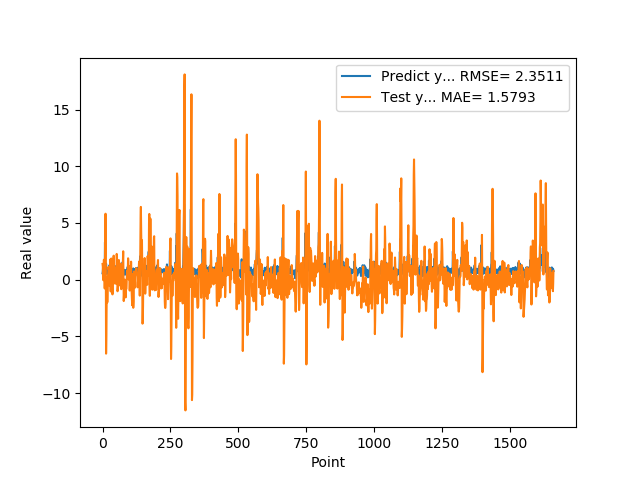

Source data for this figure (header and first rows):
5.654720067979999154e-01, 1.387986659947218149e+00
7.307389974590000614e-01, 1.157384608205901166e+00
1.074290990829999792e+00, 1.879539051167499614e-02
9.521890282630000035e-01, -4.750336635924144735e-02
9.879170060160000766e-01, 1.317219055591090315e+00
1.011654973029999960e+00, 1.758444320390000204e+00
0.000000000000000000e+00, 1.450002027333195720e+00
7.643579840659999736e-01, 1.575699572739801324e+00
7.788103222849999119e-01, -7.737417745656354207e-01
3.306220054629999794e+00, 1.656065650595330174e+00
1.055441975589999970e+00, 2.754705331849882644e+00
7.543110251430000801e-01, 5.815632266213851764e+00
7.915459871289999283e-01, 1.668510626216850312e+00
1.409499049189999909e+00, -6.520046734980169845e+00
8.875439763070001042e-01, -4.901136841803709565e+00
6.401469707490000660e-01, -1.956981719454423008e+00
5.082880258560000808e-01, 1.586967736055134304e-01
8.640019893649999450e-01, -2.002871898118323557e+00
5.725920200349999822e-01, -1.968643606082712161e+00
8.469420075419999971e-01, -6.951310275656621407e-01
9.181020259860001032e-01, 2.910410294633401507e-01
7.976629734039999420e-01, 5.492328346355221935e-01
9.608020186419998776e-01, 1.133995763641215682e+00
9.555831551549999192e-01, 9.072169471285463915e-01
3.470349907879999862e-01, 1.036206637439663902e+00
9.546210169789999256e-01, 5.532018475508546640e-01
1.293938040730000072e+00, -5.336845139019535944e-01
5.251880288119999962e-01, 3.786591515786136286e-01
4.773890078070000542e-01, 1.773990897845375558e+00
1.275226235389999907e+00, -9.907869901038411642e-02
8.723750114439999814e-01, -1.038566092475896818e+00
8.355640172959999390e-01, 1.085326539116741928e+00
7.321749925609999377e-01, 1.866238881158323037e+00
7.640249729160000225e-01, 4.382602311938814665e-01
4.072830080990000323e-01, 1.585162215932181262e-01
4.752210080619999610e-01, -3.092338676008070109e-01
8.781340122220000488e-01, -1.282985123669238448e+00
7.414129972460000717e-01, -1.292854940854716084e+00
1.258002042770000051e+00, 2.428117270030763844e-02
1.069700956339999953e+00, 1.300977127832083191e+00
7.274609804150000691e-01, 1.776631118771174078e+00
7.892770171170000459e-01, 2.117924209219002041e+00
6.237750053410000550e-01, 6.087546000450325678e-01
6.914690136910000007e-01, -8.322427577888533157e-02
8.557710051540000640e-01, -3.222362403683501353e-01
7.093830108640000187e-01, -3.295172438636591039e-01
1.014547944070000041e+00, 1.862873110953456590e-01
1.115731000900000103e+00, 2.737921680794412338e-01
4.182830154900000208e-01, 1.065660475199004642e+00
1.002280950550000105e+00, 1.049921525138384881e+00
1.218860983849999968e+00, -3.636718501332125153e-01
1.143296003339999922e+00, 1.831395869250491693e-01
6.528189778330000248e-01, 2.271677809997741715e+00
6.746559739110000731e-01, 2.104591844870312922e+00
6.009536385540000802e-01, 1.765497803689663192e-01
6.694570183749999348e-01, -1.020239989671217318e+00
6.538079977039999990e-01, -9.139243648489910887e-01
7.814120054240000224e-01, -5.971898285578800536e-01
1.206303954120000022e+00, -6.064845574818744645e-01
8.469259738919999725e-01, 4.420831563796399077e-01
8.286409974099999687e-01, 1.734096354449451871e+00
... 1,599 more rows
